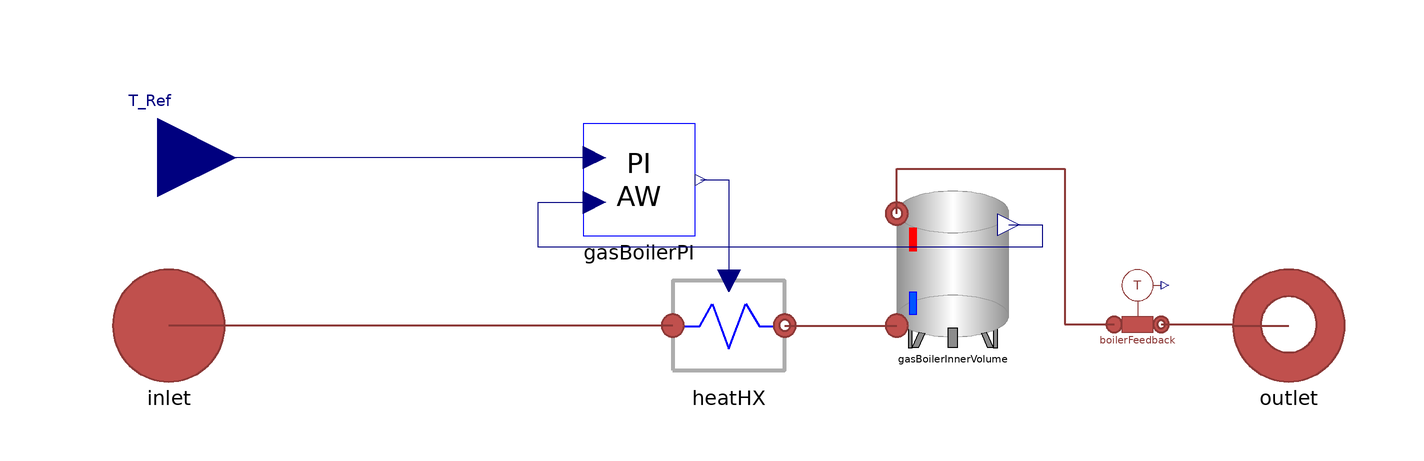

The component connection diagram of the Modelica model below, drawn from its own Placement and Line annotations.

model Boiler
  extends MultiEnergySystem.DistrictHeatingNetwork.Interfaces.PartialTwoPort;
  // User Parameter
  // Control
  parameter Real Kp = 1e3 "Boiler Proportional gain";
  parameter Real Ti = 25  "Boiler integral time constant";
  parameter Real Pmax = 160e3 "Boiler maximum power output";
  parameter Real Pmin = 0 "Boiler minimum power output";
  // Structural
  parameter Modelica.Units.SI.Length H = 0.8 "Boiler inner tank hight";
  parameter Modelica.Units.SI.Length D = 0.5 "Boiler inner tank diameter";

  parameter Modelica.Units.SI.Temperature T_start = 338.16 "Tank water temperature";
  parameter Modelica.Units.SI.Temperature T_ext = 298.16 "Ambient temperature";

  parameter Modelica.Units.SI.ThermalConductivity lambdaIns = 0.04 "Conductance of the insulation material";
  parameter Modelica.Units.SI.Length dIns = 0.15 "Insulation thickness";

  MultiEnergySystem.DistrictHeatingNetwork.Components.BaseClass.PowerTransfer heatHX
    annotation (Placement(visible=true, transformation(extent={{-10,-10},{10,10}},
          rotation=0)));
  Modelica.Blocks.Interfaces.RealInput T_Ref annotation (
    Placement(visible = true, transformation(origin = {-102, 30}, extent = {{-14, -14}, {14, 14}}, rotation = 0), iconTransformation(origin={0,100},      extent = {{-20, -20}, {20, 20}}, rotation=-90)));
  MultiEnergySystem.DistrictHeatingNetwork.Controllers.AWPIContinuous gasBoilerPI(Kp = Kp, Ti = Ti, Umax = Pmax, Umin = Pmin)  annotation (
    Placement(visible = true, transformation(origin = {-16, 26}, extent = {{-10, -10}, {10, 10}}, rotation = 0)));
  MultiEnergySystem.DistrictHeatingNetwork.Components.Storage.LumpedStorageConstantMass gasBoilerInnerVolume(
    D=D,
    T_ext=T_ext,
    T_start=T_start,
    dIns=dIns,
    H=H,
    lambdaIns=lambdaIns) annotation (Placement(visible=true, transformation(
        origin={40,10},
        extent={{-9.99999,-14},{10,14}},
        rotation=0)));
  MultiEnergySystem.DistrictHeatingNetwork.Sensors.IdealTemperatureSensor boilerFeedback annotation (
      Placement(visible=true, transformation(
        origin={73,3},
        extent={{-7,-7},{7,7}},
        rotation=0)));
equation
  connect(gasBoilerPI.REF, T_Ref) annotation (
    Line(points={{-24,30},{-102,30}},      color = {0, 0, 127}));
  connect(gasBoilerPI.controlAction, heatHX.Ptransfer) annotation (Line(points={{-5,26},{0,26},{0,8}},
                                                          color={0,0,127}));
  connect(heatHX.inlet, inlet) annotation (Line(
      points={{-10,0},{-100,0}},
      color={140,56,54},
      thickness=0.5));
  connect(boilerFeedback.outlet, outlet) annotation (Line(
      points={{77.2,0.2},{90,0.2},{90,0},{100,0}},
      color={140,56,54},
      thickness=0.5));
  connect(heatHX.outlet, gasBoilerInnerVolume.inlet) annotation (Line(
      points={{10,0},{30,0}},
      color={140,56,54},
      thickness=0.5));
  connect(gasBoilerInnerVolume.outlet, boilerFeedback.inlet) annotation (Line(
      points={{30,20},{30,28},{60,28},{60,0.2},{68.8,0.2}},
      color={140,56,54},
      thickness=0.5));
  connect(gasBoilerInnerVolume.temperatureMixVolume, gasBoilerPI.FeedBack)
    annotation (Line(points={{50,18},{56,18},{56,14},{-34,14},{-34,22},{-24,22}},
        color={0,0,127}));
  annotation (
    Icon(graphics={  Rectangle(fillColor = {171, 171, 171}, fillPattern = FillPattern.Solid, extent={{-100,
              100},{100,-100}}),                                                                                                 Text(origin={-1,46},    extent = {{-61, 34}, {61, -34}}, textString = "Gas
Boiler"), Ellipse(origin = {0, -48}, fillColor = {255, 255, 255}, fillPattern = FillPattern.Solid, extent = {{-40, 40}, {40, -40}}), Polygon(origin = {-1, -45}, lineColor = {255, 0, 0}, fillColor = {255, 0, 0}, fillPattern = FillPattern.Horizontal, points = {{-21, -37}, {-27, -3}, {-21, -13}, {-19, 25}, {-11, 13}, {1, 37}, {13, 13}, {19, 25}, {23, -15}, {27, -5}, {21, -37}, {1, -43}, {-21, -37}}), Polygon(origin = {-1, -45}, lineColor = {255, 0, 0}, fillColor = {255, 255, 0}, fillPattern = FillPattern.Solid, points = {{-15, -37}, {-23, -13}, {-15, -17}, {-15, 3}, {-9, -1}, {1, 25}, {9, -1}, {15, 3}, {17, -17}, {23, -13}, {15, -37}, {1, -43}, {-15, -37}})}),
    Diagram(coordinateSystem(extent = {{-120, 40}, {100, -20}})));
end Boiler;